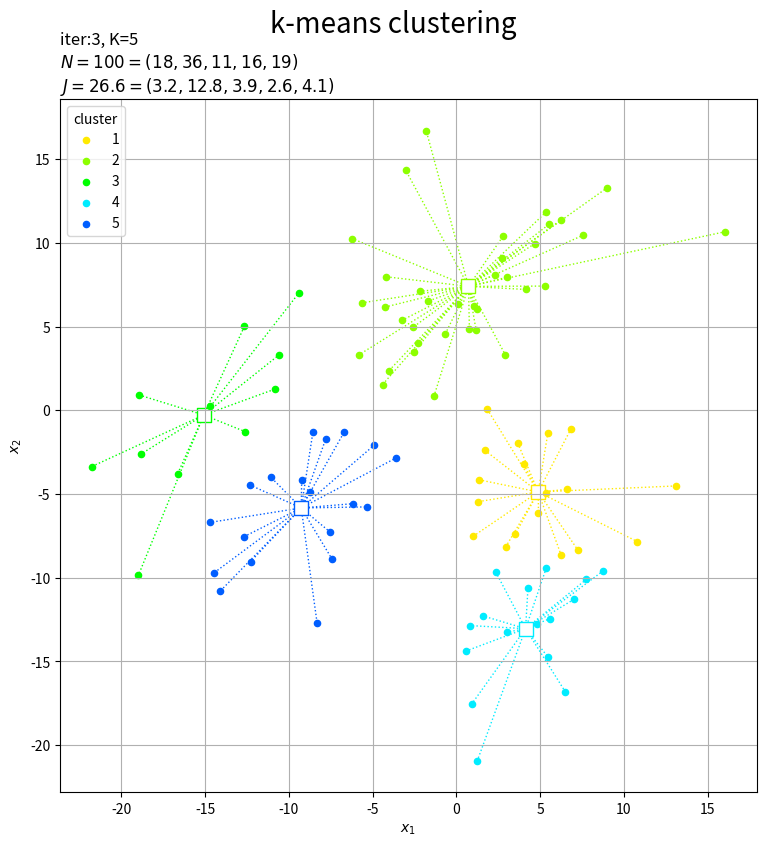

Write the Python code that produced this figure.

# k-means法 --------------------------------------------------------------------

# ch 4.3

# クラスタリング
# 更新推移の可視化

# 多次元混合ガウス分布
# 2次元の場合


# %%

# ディレクトリの設定 -------------------------------------------------------------

# ライブラリを読込
from pathlib import Path

# ワークスペースを取得
PROJECT_DIR = Path.cwd()
print(PROJECT_DIR)

# 書き出し先を設定
dir_path  = PROJECT_DIR.as_posix()
dir_path += '/figure/k_means_method/' # パスを指定
dir_path += 'plot_2d_gaussian_clustering/' # フォルダを指定
print(dir_path)


# %%

# 利用ライブラリ
import numpy as np
from scipy.stats import multivariate_normal
import matplotlib.pyplot as plt
from matplotlib.animation import FuncAnimation

# %%

# 真のクラスタ数を指定
K_truth = 3

# K個の平均ベクトルを指定
mu = np.array(
    [[0.0, 5.0], 
     [5.0, -10.0], 
     [-10.0, -5.0]]
)

# K個の分散共分散行列を指定
sigma = np.array(
    [[[36.0, 10.0], [10.0, 25.0]], 
     [[9.0, -1.3], [-1.3, 16.0]], 
     [[25.0, -3.2], [-3.2, 16.0]]]
)

# 混合比率を指定
pi = np.array([0.45, 0.25, 0.3])

# %%

# 各軸の値を作成
x1_vals = np.linspace(
    np.min(mu[:, 0] - np.sqrt(sigma[:, 0, 0]) * 3.0), 
    np.max(mu[:, 0] + np.sqrt(sigma[:, 0, 0]) * 3.0), 
    num=300
)
x2_vals = np.linspace(
    np.min(mu[:, 1] - np.sqrt(sigma[:, 1, 1]) * 3.0), 
    np.max(mu[:, 1] + np.sqrt(sigma[:, 1, 1]) * 3.0), 
    num=300
)

# 作図用の点を作成
x1_grid, x2_grid = np.meshgrid(x1_vals, x2_vals)

# 作図用の点の形状を保存
x_dim = x1_grid.shape

# 計算用の点を作成
x_points = np.stack([x1_grid.flatten(), x2_grid.flatten()], axis=1)

# %%

# データ数を指定
N = 100

# 真のクラスタを生成
c_truth_onehot = np.random.multinomial(n=1, pvals=pi, size=N)

# 真のクラスタ番号を抽出
_, c_truth = np.where(c_truth_onehot == 1)

# データを生成
X = np.array(
    [np.random.multivariate_normal(mean=mu[j], cov=sigma[j], size=1).flatten() for j in c_truth]
)

# %%

# クラスタ数の初期値を指定
K = 10

# ランダムにクラスタを割り当て
c_onehot = np.random.multinomial(n=1, pvals=np.repeat(1, K)/K, size=N)

# クラスタ番号を抽出
_, c = np.where(c_onehot == 1)

# クラスタごとのデータ数を集計
G_num = np.sum(c_onehot, axis=0)

# クラスタの代表値(平均値)を計算
Z = np.array(
    [np.mean(X[c == j], axis=0) for j in range(K)]
)

# 目的関数(ノルムの2乗平均)を計算
J = np.array(
    [np.sum(np.linalg.norm(X[c == j] - Z[j], axis=1)**2) / N for j in range(K)]
)

# %%

# クラスタ数の初期値を指定
K = 10

# ランダムにクラスタの代表値を設定
Z = np.array(
    [np.random.uniform(low=X[:, 0].min(), high=X[:, 0].max(), size=K), 
     np.random.uniform(low=X[:, 1].min(), high=X[:, 1].max(), size=K)]
).T

# ノルムが最小のクラスタを割り当て
c = np.argmin(
    [np.linalg.norm(X - Z[j], axis=1) for j in range(K)], 
    axis=0
)

# クラスタごとのデータ数を集計
G_num = np.array(
    [np.sum(c == j) for j in range(K)]
)

# 目的関数(ノルムの2乗平均)を計算
J = np.array(
    [np.sum(np.linalg.norm(X[c == j] - Z[j], axis=1)**2) / N for j in range(K)]
)

# %%

# クラスタの最低割り当て数を指定
G_num_lower = 10

# 更新量の閾値を指定
threshold = 0.001

# 初期値を記録
trace_Z = [Z]
trace_c = [c]
trace_G = [G_num]
trace_J = [J]
# 繰り返し試行
cnt = 0
old_J_sum = np.sum(J)
while True:
    
    # 試行回数をカウント
    cnt += 1
    print('--- iter:' + str(cnt) + ' ---')
    
    # クラスタの代表値(平均値)を計算
    Z = np.array(
        [np.mean(X[c == j], axis=0) for j in range(K) if G_num[j] >= G_num_lower]
    )
    
    # クラスタ数を再設定
    K = len(Z)
    print('K=' + str(K))

    # ノルムが最小のクラスタを割り当て
    c = np.argmin(
        [np.linalg.norm(X - Z[j], axis=1) for j in range(K)], 
        axis=0
    )

    # クラスタごとのデータ数を集計
    G_num = np.array(
        [np.sum(c == j) for j in range(K)]
    )
    print('|G|=' + str(G_num))

    # 目的関数(ノルムの2乗平均)を計算
    J = np.array(
        [np.sum(np.linalg.norm(X[c == j] - Z[j], axis=1)**2) / N for j in range(K)]
    )
    J_sum = np.sum(J)
    print('J=' + str(J_sum.round(5)))
    
    # 更新値を記録
    trace_Z.append(Z)
    trace_c.append(c)
    trace_G.append(G_num)
    trace_J.append(J)
    
    # 更新量が閾値未満なら終了
    if abs(J_sum - old_J_sum) < threshold:
        break
    
    # 目的関数の値を保存
    old_J_sum = J_sum

# %%

# フレーム数を設定
frame_num = cnt

# カラーマップを指定
cm = plt.get_cmap('gist_rainbow')
colors = cm(np.arange(len(trace_Z[0])) / len(trace_Z[0]))

# クラスタ数の削減に応じて色を入れ替え
colors_lt = [colors]
for i in range(frame_num):
    colors = colors[np.argsort(-np.int16(trace_G[i] >= G_num_lower))] # 継続するクラスタ番号の色を前に出す
    colors_lt.append(colors)

# グラフオブジェクトを初期化
fig, ax = plt.subplots(figsize=(12, 9), facecolor='white')
fig.suptitle('k-means clustering', fontsize=20)

# 作図処理を関数として定義
def update(i):
    
    # 前フレームのグラフを初期化
    plt.cla()
    
    # i回目の値を取得
    Z = trace_Z[i]
    c = trace_c[i]
    G_num = trace_G[i]
    J = trace_J[i]
    colors = colors_lt[i]
    
    # クラスタ数を再設定
    K = len(Z)
    
    # 2Dベクトルのクラスタを作図
    for j in range(K):
        G_j, = np.where(c == j) # クラスタjのデータインデック
        ax.plot([Z[j, 0].repeat(len(G_j)), X[G_j, 0]], 
                [Z[j, 1].repeat(len(G_j)), X[G_j, 1]], 
                color=colors[j], linewidth=1, linestyle=':', zorder=0) # 対応線
        ax.scatter(x=Z[j, 0], y=Z[j, 1], 
                   edgecolor=colors[j], facecolor='white', marker='s', s=100) # 代表値
        ax.scatter(x=X[G_j, 0], y=X[G_j, 1], 
                   color=colors[j], s=20, label=str(j+1)) # サンプルデータ
    ax.set_title('iter:' + str(i) + ', ' + 
                 'K=' + str(K) + '\n' + 
                 '$N=' + str(N) + '=(' + ', '.join(map(str, G_num)) + ')$\n' + 
                 '$J=' + str(np.sum(J).round(1)) + '=(' + ', '.join(map(str, J.round(1))) + ')$', loc='left')
    ax.set_xlabel('$x_1$')
    ax.set_ylabel('$x_2$')
    ax.grid()
    ax.legend(title='cluster', loc='upper left')
    ax.set_aspect('equal')

# gif画像を作成
ani = FuncAnimation(fig=fig, func=update, frames=frame_num, interval=300)

# gif画像を保存
ani.save('k_means_gaussian_2d.gif')

# %%
